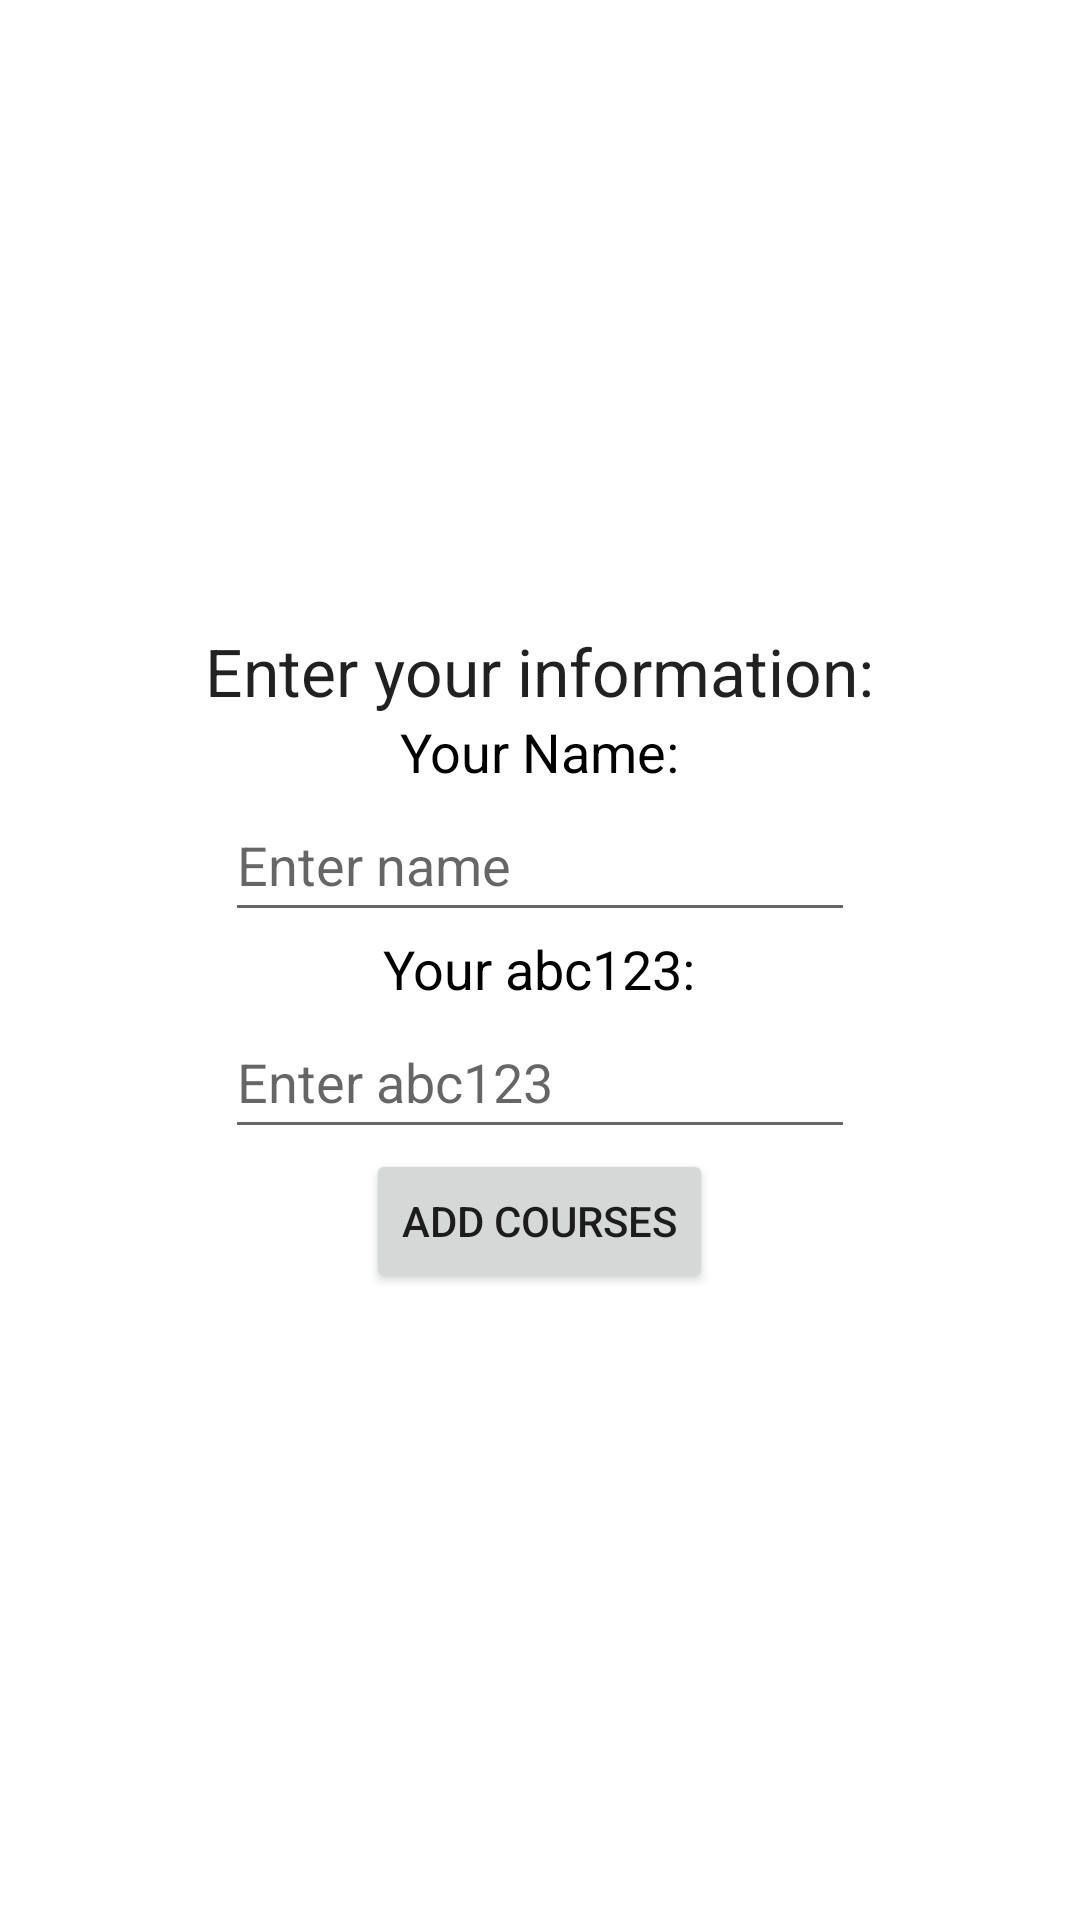

This screen was rendered from an Android layout file. Write that file and the resources it references.
<!-- AndroidManifest.xml: application theme Theme.CampusMapper -->
<!-- res/layout/activity_main.xml -->
<?xml version="1.0" encoding="utf-8"?>
<LinearLayout xmlns:android="http://schemas.android.com/apk/res/android"
    xmlns:app="http://schemas.android.com/apk/res-auto"
    xmlns:tools="http://schemas.android.com/tools"
    android:layout_width="match_parent"
    android:layout_height="match_parent"
    android:gravity="center"
    android:orientation="vertical"
    android:fontFamily="@font/archivo_black"
    tools:context=".MainActivity">

    <TextView
        android:id="@+id/instruction_lbl"
        android:layout_width="wrap_content"
        android:layout_height="wrap_content"
        android:text="Enter your information:"
        android:textAppearance="@style/TextAppearance.AppCompat.Large" />

    <LinearLayout
        android:layout_width="match_parent"
        android:layout_height="wrap_content"
        android:gravity="center"
        android:orientation="vertical">

        <TextView
            android:id="@+id/user_name_label"
            android:layout_width="wrap_content"
            android:layout_height="wrap_content"
            android:text="Your Name:"
            android:textAppearance="@style/TextAppearance.AppCompat.Medium"
            android:textColor="#000000"
            android:textColorHint="#000000" />

        <EditText
            android:id="@+id/user_name_text"
            android:layout_width="wrap_content"
            android:layout_height="wrap_content"
            android:ems="10"
            android:hint="Enter name"
            android:inputType="text"
            android:minHeight="48dp"
            android:text="" />
    </LinearLayout>

    <LinearLayout
        android:layout_width="match_parent"
        android:layout_height="wrap_content"
        android:gravity="center"
        android:orientation="vertical">

        <TextView
            android:id="@+id/abc123_lbl"
            android:layout_width="wrap_content"
            android:layout_height="wrap_content"
            android:text="Your abc123:"
            android:textAppearance="@style/TextAppearance.AppCompat.Medium"
            android:textColor="#000000"
            android:textColorHint="#000000" />

        <EditText
            android:id="@+id/abc123_text"
            android:layout_width="wrap_content"
            android:layout_height="wrap_content"
            android:ems="10"
            android:hint="Enter abc123"
            android:inputType="text"
            android:minHeight="48dp"
            android:text="" />

    </LinearLayout>

    <Button
        android:id="@+id/add_courses_btn"
        android:layout_width="wrap_content"
        android:layout_height="wrap_content"
        android:text="Add Courses" />

</LinearLayout>
<!-- resources referenced by this layout -->
<resources>
  <style name="Theme.CampusMapper" parent="Theme.MaterialComponents.DayNight.DarkActionBar">
          
          <item name="colorPrimary">@color/purple_500</item>
          <item name="colorPrimaryVariant">@color/purple_700</item>
          <item name="colorOnPrimary">@color/white</item>
          
          <item name="colorSecondary">@color/teal_200</item>
          <item name="colorSecondaryVariant">@color/teal_700</item>
          <item name="colorOnSecondary">@color/black</item>
          
          <item name="android:statusBarColor">?attr/colorPrimaryVariant</item>
          
      </style>
  <!-- not gathered from this repository: default colours our renderer supplied (Android Studio template values) -->
  <color name="purple_500">#FF6200EE</color>
  <color name="purple_700">#FF3700B3</color>
  <color name="teal_200">#FF03DAC5</color>
  <color name="teal_700">#FF018786</color>
  <color name="black">#FF000000</color>
  <color name="white">#FFFFFFFF</color>
</resources>
